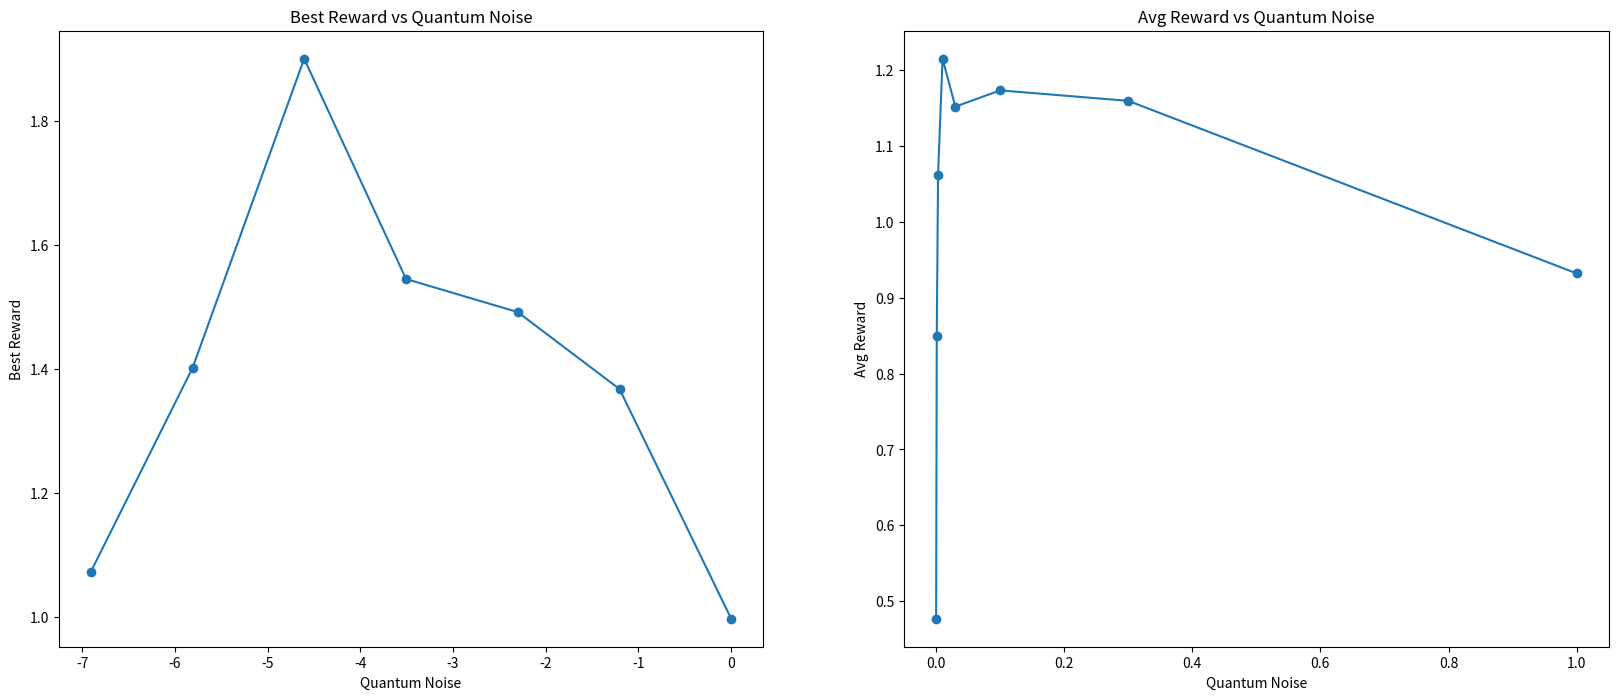

This figure's Python source:
import copy
import numpy as np
import matplotlib.pyplot as plt

q_noise = [0.000, 0.001, 0.003, 0.010, 0.030, 0.100, 0.300, 1.000]
gamman  = [np.pi/2]
alpha1n = [0.1, 0.01, 0.001, 0.0001]
alpha2n = [1e-8]
beta1n  = [0.9]
beta2n  = [0.99]
epsilnn = [1e-8]

para    = []
for g in gamman:
    for a1 in alpha1n:
        for a2 in alpha2n:
            for b1 in beta1n:
                for b2 in beta2n:
                    for e in epsilnn:
                        para.append([g,a1,a2,b1,b2,e])

avg_rew_n0_000_2 = [9.66310966802444, 9.636718399017713, 9.657424126336995, 9.547387172529213]
far_fac_n0_000_2 = [0.9046842570678626, 0.9514204762052695, 0.9697807544480378, 0.633377167025043]
arr_rew_n0_000_2 = np.array(avg_rew_n0_000_2)
arr_fac_n0_000_2 = np.array(far_fac_n0_000_2)
avg_rew_n0_001_2 = [4.67012528629894, 4.443025402083643, 7.972603795391437, 4.871082406368538]
far_fac_n0_001_2 = [0.9946432129679512, 0.9748637015327183, 0.7282477084115159, 0.9734929550044549]
arr_rew_n0_001_2 = np.array(avg_rew_n0_001_2)
arr_fac_n0_001_2 = np.array(far_fac_n0_001_2)
avg_rew_n0_003_2 = [4.517563265817544, 3.9695502837779233, 4.113859573435007, 3.7472123670268607]
far_fac_n0_003_2 = [0.9799086555620572, 0.9154745004442427, 0.7063166236708422, 0.8426296951652626]
arr_rew_n0_003_2 = np.array(avg_rew_n0_003_2)
arr_fac_n0_003_2 = np.array(far_fac_n0_003_2)
avg_rew_n0_010_2 = [4.538869455189914, 3.587389048282963, 5.073761435540691, 1.9168670922077407]
far_fac_n0_010_2 = [0.9970631645119978, 0.936068949086059, 0.9636124957659276, 0.582995809192392]
arr_rew_n0_010_2 = np.array(avg_rew_n0_010_2)
arr_fac_n0_010_2 = np.array(far_fac_n0_010_2)
avg_rew_n0_030_2 = [4.445988544727261, 4.851143442195549, 4.917327857576416, 6.359525811990425]
far_fac_n0_030_2 = [0.9990177621837096, 0.9902977766996621, 0.9518607740184444, 0.9254958607011378]
arr_rew_n0_030_2 = np.array(avg_rew_n0_030_2)
arr_fac_n0_030_2 = np.array(far_fac_n0_030_2)
avg_rew_n0_100_2 = [4.560334322462407, 4.414253794337092, 5.019664381064091, 4.647096266111922]
far_fac_n0_100_2 = [0.9889411224358053, 0.980363517867055, 0.9977916681724589, 0.6180083915459895]
arr_rew_n0_100_2 = np.array(avg_rew_n0_100_2)
arr_fac_n0_100_2 = np.array(far_fac_n0_100_2)
avg_rew_n0_300_2 = [4.563838768895651, 4.552214277636321, 4.791845634169624, 4.209250373897452]
far_fac_n0_300_2 = [0.9968485581430011, 0.9860452558911964, 0.9912045554678839, 0.9366442991737804]
arr_rew_n0_300_2 = np.array(avg_rew_n0_300_2)
arr_fac_n0_300_2 = np.array(far_fac_n0_300_2)
avg_rew_n1_000_2 = [4.579392019683868, 4.675086466853627, 5.179787824724624, 3.2182437879511214]
far_fac_n1_000_2 = [0.9975099934299229, 0.9752663064843753, 0.988042320516374, 0.8255251417920411]
arr_rew_n1_000_2 = np.array(avg_rew_n1_000_2)
arr_fac_n1_000_2 = np.array(far_fac_n1_000_2)

avg_rew_n0_000_3 = [9.50856643294017, 9.942337503643307, 9.900715538355852, 9.58089437908374]
far_fac_n0_000_3 = [0.9019101032849145, 0.3383486296927282, 0.3877869232371146, 0.43063741216429124]
arr_rew_n0_000_3 = np.array(avg_rew_n0_000_3)
arr_fac_n0_000_3 = np.array(far_fac_n0_000_3)
avg_rew_n0_001_3 = [3.5518585150560793, 2.9694040474434464, 3.673057930055458, 4.167460837855885]
far_fac_n0_001_3 = [0.9834975757096625, 0.9241943084952916, 0.7106680192375885, 0.49892115828529293]
arr_rew_n0_001_3 = np.array(avg_rew_n0_001_3)
arr_fac_n0_001_3 = np.array(far_fac_n0_001_3)
avg_rew_n0_003_3 = [3.323422104247015, 3.342714652053811, 2.5516455368052364, 4.321518721216666]
far_fac_n0_003_3 = [0.9860790227639666, 0.9620395262222511, 0.7758941914281227, 0.6008001577947429]
arr_rew_n0_003_3 = np.array(avg_rew_n0_003_3)
arr_fac_n0_003_3 = np.array(far_fac_n0_003_3)
avg_rew_n0_010_3 = [3.329286504497625, 3.207908671349503, 2.4317192597451265, 4.28754246570101]
far_fac_n0_010_3 = [0.9902832708847662, 0.9633178754566204, 0.8321947850054607, 0.4400369834254746]
arr_rew_n0_010_3 = np.array(avg_rew_n0_010_3)
arr_fac_n0_010_3 = np.array(far_fac_n0_010_3)
avg_rew_n0_030_3 = [3.349444311837985, 3.2534181855492954, 2.445950933094115, 2.8423036602109293]
far_fac_n0_030_3 = [0.9956431226178282, 0.982479982955268, 0.925537859613567, 0.7252698388842136]
arr_rew_n0_030_3 = np.array(avg_rew_n0_030_3)
arr_fac_n0_030_3 = np.array(far_fac_n0_030_3)
avg_rew_n0_100_3 = [3.2991715318499755, 3.2371021144197987, 3.7532868034216187, 1.8590918941848582]
far_fac_n0_100_3 = [0.9947314201468006, 0.9679224933600823, 0.9730569089928652, 0.7677124909147534]
arr_rew_n0_100_3 = np.array(avg_rew_n0_100_3)
arr_fac_n0_100_3 = np.array(far_fac_n0_100_3)
avg_rew_n0_300_3 = [3.3483331979954074, 3.375299836385329, 3.5667386041267464, 3.3810917614471308]
far_fac_n0_300_3 = [0.9981377627970606, 0.9704981017899745, 0.9799578008405223, 0.9806079786638408]
arr_rew_n0_300_3 = np.array(avg_rew_n0_300_3)
arr_fac_n0_300_3 = np.array(far_fac_n0_300_3)
avg_rew_n1_000_3 = [3.3794370091350476, 3.3644993962564507, 3.7588802772272403, 3.653168129981926]
far_fac_n1_000_3 = [0.9932340645708698, 0.9871265975495683, 0.9784586030692317, 0.9853126069994311]
arr_rew_n1_000_3 = np.array(avg_rew_n1_000_3)
arr_fac_n1_000_3 = np.array(far_fac_n1_000_3)

avg_rew_n0_000_4 = [3.64028985536128, 3.7758383161892115, 3.1457602562696865, 4.1557946834070325]
far_fac_n0_000_4 = [0.8918305831617317, 0.9788354300824947, 0.8664409210786914, 0.7238067240380863]
arr_rew_n0_000_4 = np.array(avg_rew_n0_000_4)
arr_fac_n0_000_4 = np.array(far_fac_n0_000_4)
avg_rew_n0_001_4 = [2.3079242668612596, 1.7598114400800193, 2.4552646545466663, 3.023390291215122]
far_fac_n0_001_4 = [0.9650637195226714, 0.9059965894925601, 0.5585331818867324, 0.3685718547322144]
arr_rew_n0_001_4 = np.array(avg_rew_n0_001_4)
arr_fac_n0_001_4 = np.array(far_fac_n0_001_4)
avg_rew_n0_003_4 = [2.2385057766601375, 1.9840254094787815, 1.627992498781599, 2.30171776885738]
far_fac_n0_003_4 = [0.9663486198244772, 0.8537134585975173, 0.6991682853583658, 0.3211768522525888]
arr_rew_n0_003_4 = np.array(avg_rew_n0_003_4)
arr_fac_n0_003_4 = np.array(far_fac_n0_003_4)
avg_rew_n0_010_4 = [2.2328282914129005, 2.081101881692026, 1.4100247905291714, 4.5960720633071634]
far_fac_n0_010_4 = [0.9944628555608369, 0.9472815826795012, 0.8303413529542487, 0.5195590441536554]
arr_rew_n0_010_4 = np.array(avg_rew_n0_010_4)
arr_fac_n0_010_4 = np.array(far_fac_n0_010_4)
avg_rew_n0_030_4 = [2.1686535318414593, 2.2688343943375804, 2.437570137490677, 0.9270709626060653]
far_fac_n0_030_4 = [0.9765617566794073, 0.9561216004383324, 0.9075961968856471, 0.35851369971770725]
arr_rew_n0_030_4 = np.array(avg_rew_n0_030_4)
arr_fac_n0_030_4 = np.array(far_fac_n0_030_4)
avg_rew_n0_100_4 = [2.0815293092325273, 2.1156216610963385, 1.9865393823647637, 2.045510962551798]
far_fac_n0_100_4 = [0.9907655509217463, 0.9509405864845998, 0.9610941752431266, 0.7591686785335018]
arr_rew_n0_100_4 = np.array(avg_rew_n0_100_4)
arr_fac_n0_100_4 = np.array(far_fac_n0_100_4)
avg_rew_n0_300_4 = [2.0997764045618665, 1.9860386591464132, 1.924507484380004, 2.4060413147269113]
far_fac_n0_300_4 = [0.9823593813382757, 0.9753289594316074, 0.895125742911343, 0.7885684746548943]
arr_rew_n0_300_4 = np.array(avg_rew_n0_300_4)
arr_fac_n0_300_4 = np.array(far_fac_n0_300_4)
avg_rew_n1_000_4 = [2.1043392336537408, 2.0103915360450646, 2.3961230502830295, 2.819105945678693]
far_fac_n1_000_4 = [0.9971772889137916, 0.9722374494124127, 0.9329679924641502, 0.8300505879858348]
arr_rew_n1_000_4 = np.array(avg_rew_n1_000_4)
arr_fac_n1_000_4 = np.array(far_fac_n1_000_4)

avg_rew_n0_000_5 = [0.0787529350386312, 0.08889349348321722, 0.5935645151240181, 0.2057937110943332]
far_fac_n0_000_5 = [0.6891840553671872, 0.21474523204198176, 0.3230968515079344, 0.4150756964681562]
arr_rew_n0_000_5 = np.array(avg_rew_n0_000_5)
arr_fac_n0_000_5 = np.array(far_fac_n0_000_5)
avg_rew_n0_001_5 = [1.5996107439097147, 1.2429560749188104, 1.571194214063451, 1.581467558727799]
far_fac_n0_001_5 = [0.9823651143826138, 0.8050915710981963, 0.7348637676824296, 0.3787408832435948]
arr_rew_n0_001_5 = np.array(avg_rew_n0_001_5)
arr_fac_n0_001_5 = np.array(far_fac_n0_001_5)
avg_rew_n0_003_5 = [1.6975342001425355, 1.4381837661144046, 1.4751580685252847, 3.895834617569245]
far_fac_n0_003_5 = [0.9731593878537738, 0.9005861724516828, 0.8871299926474852, 0.32810301740974096]
arr_rew_n0_003_5 = np.array(avg_rew_n0_003_5)
arr_fac_n0_003_5 = np.array(far_fac_n0_003_5)
avg_rew_n0_010_5 = [1.6286004634385116, 1.4226894897761344, 1.5373044622284704, 2.1361182619515926]
far_fac_n0_010_5 = [0.9719571038966882, 0.9557231247607775, 0.7451226808790852, 0.6112089287289738]
arr_rew_n0_010_5 = np.array(avg_rew_n0_010_5)
arr_fac_n0_010_5 = np.array(far_fac_n0_010_5)
avg_rew_n0_030_5 = [1.5976920266651675, 1.2387725035582655, 1.4414860188183254, 3.221233006850101]
far_fac_n0_030_5 = [0.9866846147377174, 0.8556442983507617, 0.8614415618672013, 0.5966340831409883]
arr_rew_n0_030_5 = np.array(avg_rew_n0_030_5)
arr_fac_n0_030_5 = np.array(far_fac_n0_030_5)
avg_rew_n0_100_5 = [1.5599658985511458, 1.4594248432131138, 1.2109105933075277, 1.8146939302331901]
far_fac_n0_100_5 = [0.9907085009861045, 0.9331785938130434, 0.9129411920099265, 0.8542941881389764]
arr_rew_n0_100_5 = np.array(avg_rew_n0_100_5)
arr_fac_n0_100_5 = np.array(far_fac_n0_100_5)
avg_rew_n0_300_5 = [1.4765360901107523, 1.3915585298688244, 1.6819882491415985, 1.7579714669109805]
far_fac_n0_300_5 = [0.9949272045093823, 0.9467180373884916, 0.9133416636447641, 0.7638501977442441]
arr_rew_n0_300_5 = np.array(avg_rew_n0_300_5)
arr_fac_n0_300_5 = np.array(far_fac_n0_300_5)
avg_rew_n1_000_5 = [1.4449862204202826, 1.3965772584219867, 1.400567783394698, 1.9434317471898401]
far_fac_n1_000_5 = [0.9895451283697739, 0.9400169029191031, 0.8315346098209327, 0.7298023890064516]
arr_rew_n1_000_5 = np.array(avg_rew_n1_000_5)
arr_fac_n1_000_5 = np.array(far_fac_n1_000_5)

avg_rew_n0_000_6 = [0.40019109760604393, 0.5389022757888209, 0.47161567317667746, 0.4962389273893276]
far_fac_n0_000_6 = [0.9214315881479486, 0.860200491749001, 0.9224196887858231, 0.6398799103525326]
arr_rew_n0_000_6 = np.array(avg_rew_n0_000_6)
arr_fac_n0_000_6 = np.array(far_fac_n0_000_6)
avg_rew_n0_001_6 = [1.0517639675922332, 0.7373632402081933, 1.071750758641317, 0.5379946234559371]
far_fac_n0_001_6 = [0.9651893688627012, 0.8294262749274645, 0.605277487737624, 0.5376887156168824]
arr_rew_n0_001_6 = np.array(avg_rew_n0_001_6)
arr_fac_n0_001_6 = np.array(far_fac_n0_001_6)
avg_rew_n0_003_6 = [1.1093793407582768, 0.728513044053738, 1.401327064622361, 1.0079653872444607]
far_fac_n0_003_6 = [0.9803332541672293, 0.8964820572624472, 0.6554325076660112, 0.4041824883884735]
arr_rew_n0_003_6 = np.array(avg_rew_n0_003_6)
arr_fac_n0_003_6 = np.array(far_fac_n0_003_6)
avg_rew_n0_010_6 = [1.1810870260867883, 0.9473786308159768, 0.8320085622180619, 1.9005723693694232]
far_fac_n0_010_6 = [0.972225288523984, 0.9166376919043591, 0.9639446540880577, 0.5150789110507072]
arr_rew_n0_010_6 = np.array(avg_rew_n0_010_6)
arr_fac_n0_010_6 = np.array(far_fac_n0_010_6)
avg_rew_n0_030_6 = [1.1538059332586048, 0.8126927430681009, 1.0969351131595422, 1.5449497338547173]
far_fac_n0_030_6 = [0.9705532584197983, 0.8938745585520265, 0.8130174969579256, 0.3254276127378677]
arr_rew_n0_030_6 = np.array(avg_rew_n0_030_6)
arr_fac_n0_030_6 = np.array(far_fac_n0_030_6)
avg_rew_n0_100_6 = [1.1252993574682337, 0.8821586467965875, 1.19498197512556, 1.4915639715829763]
far_fac_n0_100_6 = [0.9762194694214166, 0.8562516087089206, 0.8076523420303247, 0.45652318153062127]
arr_rew_n0_100_6 = np.array(avg_rew_n0_100_6)
arr_fac_n0_100_6 = np.array(far_fac_n0_100_6)
avg_rew_n0_300_6 = [1.013349727726311, 0.951118202454943, 1.367260242005059, 1.3070891893240235]
far_fac_n0_300_6 = [0.982076568789813, 0.950061483779864, 0.8441215713245558, 0.6581733885652041]
arr_rew_n0_300_6 = np.array(avg_rew_n0_300_6)
arr_fac_n0_300_6 = np.array(far_fac_n0_300_6)
avg_rew_n1_000_6 = [0.9653106254394664, 0.8110060939649564, 0.9557682478905918, 0.9965104895321315]
far_fac_n1_000_6 = [0.9913857341070591, 0.9340283383220067, 0.8693079948760123, 0.6838283973085892]
arr_rew_n1_000_6 = np.array(avg_rew_n1_000_6)
arr_fac_n1_000_6 = np.array(far_fac_n1_000_6)

arr_rew = [arr_rew_n0_000_6,
           arr_rew_n0_001_6,
           arr_rew_n0_003_6,
           arr_rew_n0_010_6,
           arr_rew_n0_030_6,
           arr_rew_n0_100_6,
           arr_rew_n0_300_6,
           arr_rew_n1_000_6]
arr_fac = [arr_fac_n0_000_6,
           arr_fac_n0_001_6,
           arr_fac_n0_003_6,
           arr_fac_n0_010_6,
           arr_fac_n0_030_6,
           arr_fac_n0_100_6,
           arr_fac_n0_300_6,
           arr_fac_n1_000_6]

best_rwg = []
aver_rwg = []

for i, (l, n) in enumerate(zip(arr_rew, arr_fac)):    
    aver_rwg.append(np.mean(l))
    print("\n ---> Best rewards and fairness for quantum noise = {}".format(q_noise[i]))
    copy_rew = copy.deepcopy(l)
    sorted_array = np.sort(copy_rew)[::-1]    
    best_rwg.append(sorted_array[0])
    for rewi in sorted_array:
        id_rew = np.where(rewi == l)
        id_fac = n[id_rew[0][0]]
        hypara = para[id_rew[0][0]]
        print("Average reward = {:.6f}. Fairness factor = {:.6f}. A1 = {}. A2 = {}. B1 = {}. B2 = {}.".format(rewi, id_fac, hypara[1], hypara[2], hypara[3], hypara[4]))

bestbest = np.max(best_rwg)
id_best  = np.where(best_rwg == bestbest)
id_rew   = np.where(arr_rew[id_best[0][0]] == bestbest)
hypara = para[id_rew[0][0]]
print("\nBest average rewards = {}. Quantum noise = {}. A1 = {}. A2 = {}. B1 = {}. B2 = {}.".format(best_rwg[id_best[0][0]], q_noise[id_best[0][0]], hypara[1], hypara[2], hypara[3], hypara[4]))

fig0, axs = plt.subplots(1,2,figsize=(20,8))
axs[0].set_title("Best Reward vs Quantum Noise")
axs[0].plot(np.log(q_noise), best_rwg, marker="o")
axs[0].set_xlabel("Quantum Noise")
axs[0].set_ylabel("Best Reward")
#axs[0].set_ylim(0,10)

axs[1].set_title("Avg Reward vs Quantum Noise")
axs[1].plot(q_noise, aver_rwg, marker="o")
axs[1].set_xlabel("Quantum Noise")
axs[1].set_ylabel("Avg Reward")
#axs[1].set_ylim(0,10)
plt.show()